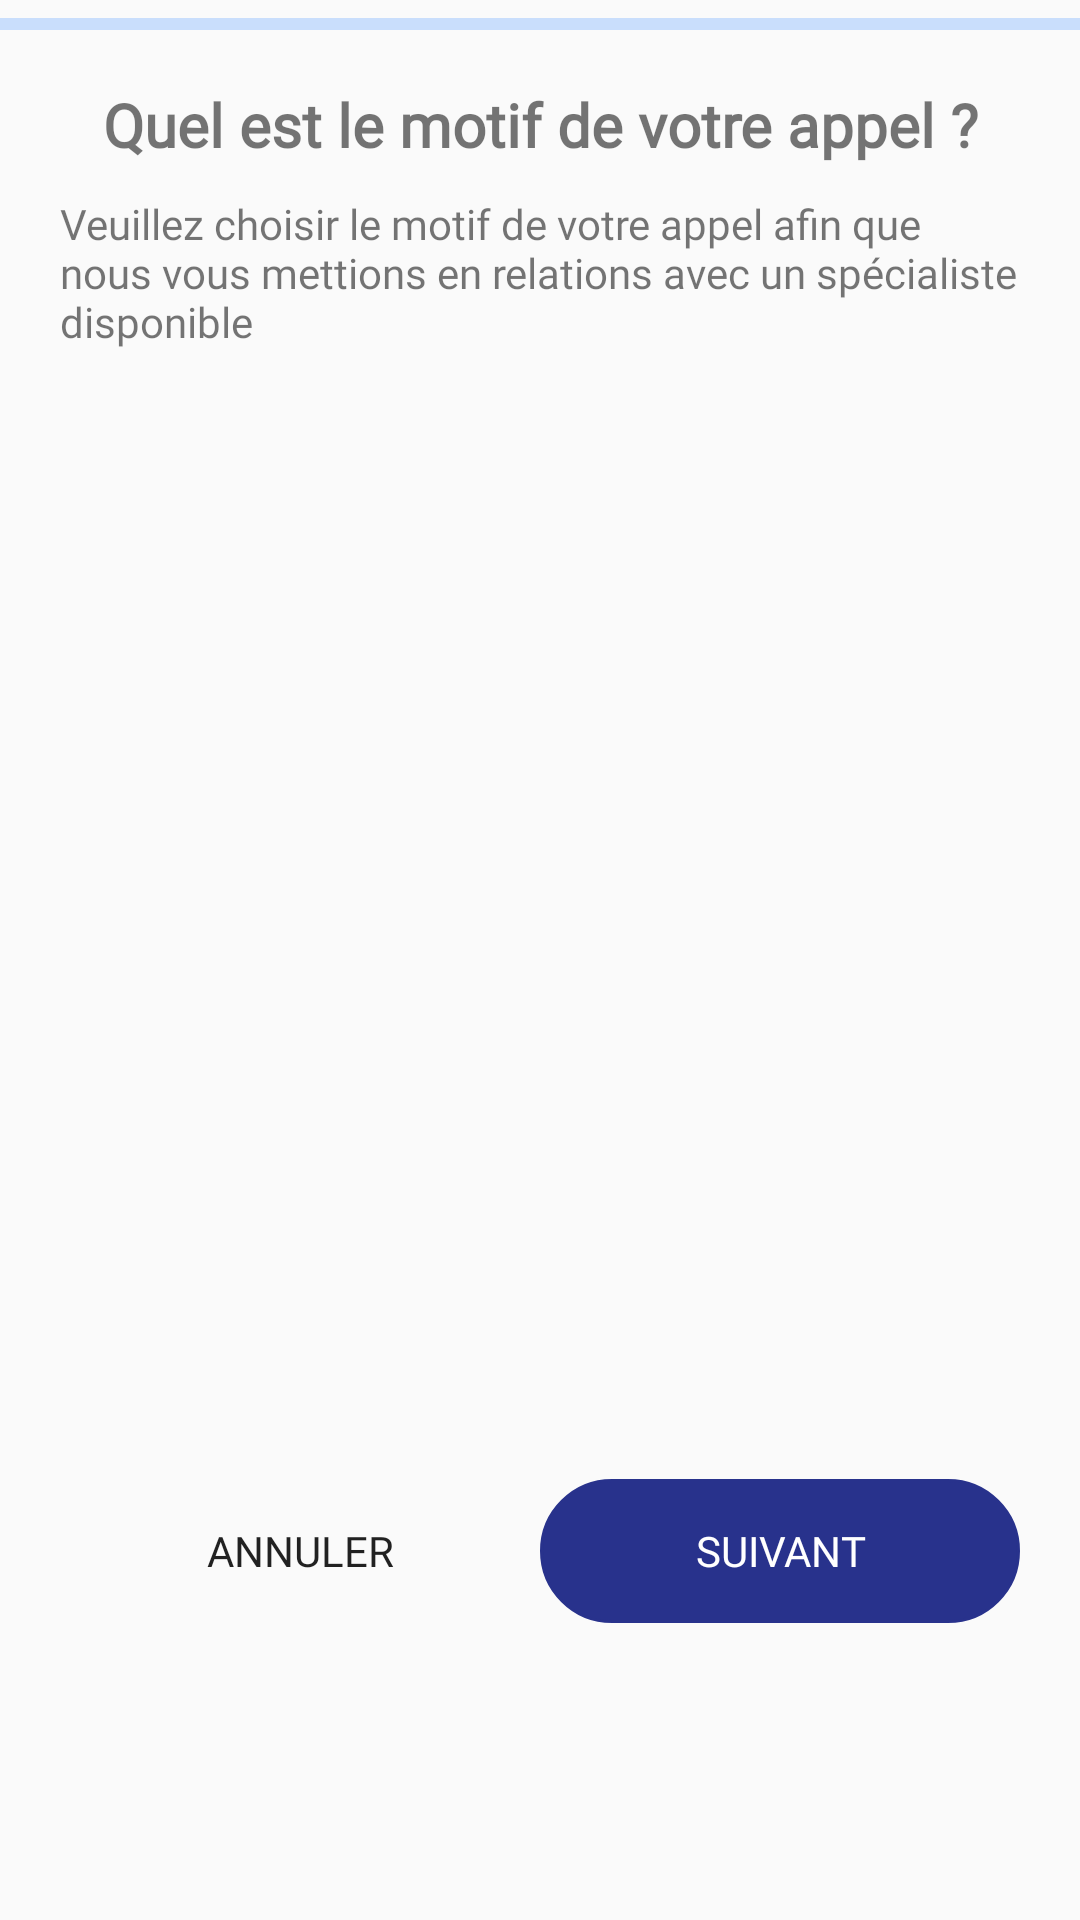

Write the Android layout XML for this screen, with the resource values it uses.
<!-- AndroidManifest.xml: application theme AppTheme -->
<!-- res/layout/activity_specialization_list.xml -->
<?xml version="1.0" encoding="utf-8"?>
<android.support.constraint.ConstraintLayout xmlns:android="http://schemas.android.com/apk/res/android"
    xmlns:app="http://schemas.android.com/apk/res-auto"
    xmlns:tools="http://schemas.android.com/tools"
    android:layout_width="match_parent"
    android:layout_height="match_parent"
    tools:context=".activities.SpecializationListActivity">

    <ProgressBar
        android:id="@+id/completionProgressBar"
        style="?android:attr/progressBarStyleHorizontal"
        android:layout_width="match_parent"
        android:layout_height="wrap_content"
        android:progressBackgroundTint="@color/mediumBlue"
        app:layout_constraintEnd_toEndOf="parent"
        app:layout_constraintStart_toStartOf="parent"
        app:layout_constraintTop_toTopOf="parent" />

    <LinearLayout
        android:layout_width="match_parent"
        android:layout_height="match_parent"
        android:layout_marginEnd="20dp"
        android:layout_marginStart="20dp"
        android:orientation="vertical"
        app:layout_constraintBottom_toBottomOf="parent"
        app:layout_constraintEnd_toEndOf="@+id/loader_container_layout"
        app:layout_constraintStart_toStartOf="parent"
        app:layout_constraintTop_toTopOf="parent">

        <LinearLayout
            android:id="@+id/linearLayout"
            android:layout_width="match_parent"
            android:layout_height="431dp"
            android:layout_marginTop="28dp"
            android:orientation="vertical"
            app:layout_constraintTop_toBottomOf="@+id/completionProgressBar"
            tools:layout_editor_absoluteX="30dp">

            <TextView
                android:id="@+id/textView2"
                android:layout_width="match_parent"
                android:layout_height="wrap_content"
                android:layout_marginBottom="10dp"
                android:text="@string/quel_est_le_motif_de_votre_appel"
                android:textAlignment="center"
                android:fontFamily="@font/roboto_medium"
                android:textSize="20sp"
                android:textStyle="bold" />

            <TextView
                android:id="@+id/textView3"
                android:layout_width="match_parent"
                android:layout_height="wrap_content"
                android:layout_marginBottom="18dp"
                android:fontFamily="@font/roboto_medium"
                android:text="@string/veuillez_choisir_le_motif_de_votre_appel_afin_que_nous_vous_mettions_en_relations_avec_un_sp_cialiste_disponible" />

            <android.support.v7.widget.RecyclerView
                android:id="@+id/specialisation_recycler_view"
                android:layout_width="match_parent"
                android:layout_height="300dp" />

        </LinearLayout>

        <LinearLayout
            android:layout_width="match_parent"
            android:layout_height="82dp"
            android:gravity="bottom"
            android:orientation="horizontal"
            app:layout_constraintBottom_toBottomOf="@+id/loader_container_layout">

            <Button
                android:id="@+id/specialization_list_cancel_button"
                android:layout_width="match_parent"
                android:layout_height="wrap_content"
                android:layout_weight="1"
                android:fontFamily="@font/roboto_medium"
                android:background="@android:color/transparent"
                android:text="@string/annuler" />

            <Button
                android:id="@+id/specialization_list_next_button"
                android:layout_width="match_parent"
                android:layout_height="wrap_content"
                android:fontFamily="@font/roboto_medium"
                android:layout_weight="1"
                android:background="@drawable/btn_rounded"
                android:backgroundTint="@color/bluePrimary"
                android:text="@string/suivant"
                android:textColor="@android:color/white" />
        </LinearLayout>

    </LinearLayout>

    <FrameLayout
        android:id="@+id/loader_container_layout"
        android:layout_width="match_parent"
        android:layout_height="match_parent"
        android:layout_marginTop="8dp"
        app:layout_constraintTop_toTopOf="parent">

    </FrameLayout>

</android.support.constraint.ConstraintLayout>
<!-- resources referenced by this layout -->
<resources>
  <color name="bluePrimary">#28328c</color>
  <color name="mediumBlue">#3b8afe</color>
  <!-- drawable btn_rounded (drawable) -->
  <?xml version="1.0" encoding="utf-8"?>
  <selector xmlns:android="http://schemas.android.com/apk/res/android" >
      <item android:state_pressed="true" >
          <shape android:shape="rectangle"  >
              <corners android:radius="30dip" />
              <stroke android:width="1dip" android:color="#28328c" />
          </shape>
      </item>
      <item android:state_focused="true">
          <shape android:shape="rectangle"  >
              <corners android:radius="30dip" />
              <stroke android:width="1dip" android:color="#28328c" />
              <solid android:color="#28328c"/>
          </shape>
      </item>
      <item >
          <shape android:shape="rectangle"  >
              <corners android:radius="30dip" />
              <stroke android:width="1dip" android:color="#28328c" />
          </shape>
      </item>
  </selector>
  <string name="annuler">annuler</string>
  <string name="quel_est_le_motif_de_votre_appel">Quel est le motif de votre appel ?</string>
  <string name="suivant">Suivant</string>
  <string name="veuillez_choisir_le_motif_de_votre_appel_afin_que_nous_vous_mettions_en_relations_avec_un_sp_cialiste_disponible">Veuillez choisir le motif de votre appel afin que nous vous mettions en relations avec un spécialiste disponible</string>
  <style name="AppTheme" parent="Theme.AppCompat.Light.NoActionBar">
          
          <item name="colorPrimary">@color/colorPrimary</item>
          <item name="colorPrimaryDark">@color/colorPrimaryDark</item>
          <item name="colorAccent">@color/colorAccent</item>
          <item name="android:progressBackgroundTint">@color/mediumBlue</item>
          <item name="android:progressTint">@color/mediumBlue</item>
      </style>
  <color name="colorPrimary">#3F51B5</color>
  <color name="colorPrimaryDark">#303F9F</color>
  <color name="colorAccent">#000</color>
</resources>
